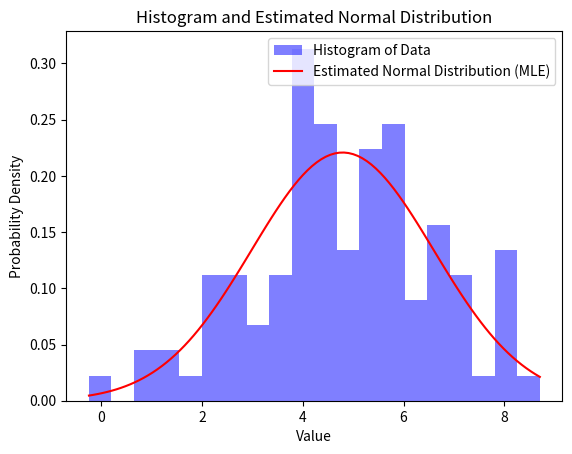

Source code (Python):
# Suppose you have a dataset and you want to find the mean (μ) and standard deviation (σ)
# that maximize the likelihood of observing that specific dataset under the assumption of a normal distribution.
# We generate a sample dataset from a normal distribution with a known mean (loc=5) and standard deviation (scale=2).
# The likelihood function calculates the log-likelihood of the data given the parameters (mu and sigma) assuming a normal distribution.
# The minimize function from scipy.optimize is used to minimize the negative log-likelihood, effectively finding the maximum likelihood estimates.
# The MLE estimates for the mean and standard deviation are then printed.
import numpy as np
from scipy.stats import norm
from scipy.optimize import minimize
import matplotlib.pyplot as plt

# Generate a sample dataset from a normal distribution
np.random.seed(42)
data = np.random.normal(loc=5, scale=2, size=100)
print("data: " + str(data))

# Define the likelihood function for a normal distribution
def likelihood(parameters, data):
    mu, sigma = parameters
    log_likelihood = np.sum(norm.logpdf(data, loc=mu, scale=sigma))
    return -log_likelihood  # We minimize the negative log-likelihood

# Initial guess for parameters
initial_parameters = [0, 1]

# Minimize the negative log-likelihood to obtain MLE estimates
result = minimize(likelihood, initial_parameters, args=(data,), method='Nelder-Mead')
print("result: " + str(result))

# Extract MLE estimates
mle_mu, mle_sigma = result.x
print("mle_mu: " + str(mle_mu) + " mle_sigma: " + str(mle_sigma))

# Plot the histogram of the dataset
plt.hist(data, bins=20, density=True, alpha=0.5, color='blue', label='Histogram of Data')

# Plot the estimated normal distribution based on MLE
x_range = np.linspace(min(data), max(data), 100)
pdf_values = norm.pdf(x_range, loc=mle_mu, scale=mle_sigma)
plt.plot(x_range, pdf_values, 'r-', label='Estimated Normal Distribution (MLE)')

# Add labels and legend
plt.xlabel('Value')
plt.ylabel('Probability Density')
plt.title('Histogram and Estimated Normal Distribution')
plt.legend()

# Show the plot
plt.show()
